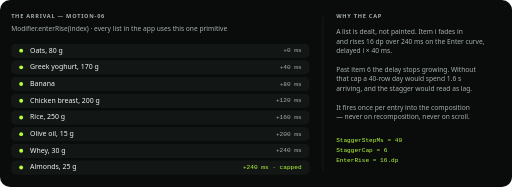
t = 0.00 s
t = 0.30 s: frame unchanged from t = 0.00 s, image omitted
t = 0.90 s: frame unchanged from t = 0.00 s, image omitted
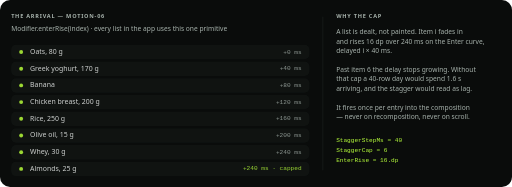
t = 1.30 s
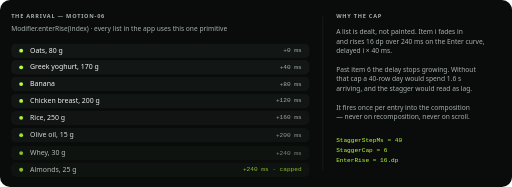
t = 1.73 s
t = 2.10 s: frame unchanged from t = 0.00 s, image omitted

The animated SVG that drew these frames (rendered in a browser with its animation timeline set to each time). Animation: 8 CSS @keyframes rules; one cycle of 2.60 s, repeats indefinitely.

<svg xmlns="http://www.w3.org/2000/svg" viewBox="0 0 920 336" width="920" height="336" role="img" aria-labelledby="t d">
<title id="t">The arrival stagger</title><desc id="d">Eight list rows arriving 40 ms apart, rising 16 dp over 240 ms, with the per-item delay capped at item 6.</desc>
<style>
  svg{--sp-settle:linear(0, 0.0163 2.78%, 0.0576 5.56%, 0.1146 8.33%, 0.1806 11.11%, 0.2506 13.89%, 0.3212 16.67%, 0.3901 19.44%, 0.4557 22.22%, 0.517 25%, 0.5735 27.78%, 0.6251 30.56%, 0.6716 33.33%, 0.7134 36.11%, 0.7506 38.89%, 0.7836 41.67%, 0.8127 44.44%, 0.8382 47.22%, 0.8605 50%, 0.88 52.78%, 0.8969 55.56%, 0.9116 58.33%, 0.9243 61.11%, 0.9353 63.89%, 0.9447 66.67%, 0.9528 69.44%, 0.9598 72.22%, 0.9658 75%, 0.9709 77.78%, 0.9753 80.56%, 0.979 83.33%, 0.9822 86.11%, 0.9849 88.89%, 0.9872 91.67%, 0.9892 94.44%, 0.9908 97.22%, 1);--sp-weighty:linear(0, 0.0155 2.78%, 0.0549 5.56%, 0.1096 8.33%, 0.1732 11.11%, 0.241 13.89%, 0.3099 16.67%, 0.3773 19.44%, 0.4419 22.22%, 0.5025 25%, 0.5588 27.78%, 0.6103 30.56%, 0.6571 33.33%, 0.6993 36.11%, 0.7371 38.89%, 0.7707 41.67%, 0.8006 44.44%, 0.8269 47.22%, 0.8501 50%, 0.8703 52.78%, 0.8881 55.56%, 0.9035 58.33%, 0.917 61.11%, 0.9287 63.89%, 0.9388 66.67%, 0.9475 69.44%, 0.955 72.22%, 0.9615 75%, 0.9671 77.78%, 0.9719 80.56%, 0.976 83.33%, 0.9796 86.11%, 0.9826 88.89%, 0.9852 91.67%, 0.9874 94.44%, 0.9893 97.22%, 1);--sp-lively:linear(0, 0.0147 2.78%, 0.0545 5.56%, 0.1136 8.33%, 0.1864 11.11%, 0.2684 13.89%, 0.3553 16.67%, 0.4439 19.44%, 0.5312 22.22%, 0.6151 25%, 0.6938 27.78%, 0.766 30.56%, 0.8311 33.33%, 0.8884 36.11%, 0.9379 38.89%, 0.9796 41.67%, 1.0139 44.44%, 1.0412 47.22%, 1.0621 50%, 1.0772 52.78%, 1.0872 55.56%, 1.0929 58.33%, 1.0948 61.11%, 1.0936 63.89%, 1.09 66.67%, 1.0846 69.44%, 1.0778 72.22%, 1.0701 75%, 1.0618 77.78%, 1.0535 80.56%, 1.0452 83.33%, 1.0372 86.11%, 1.0297 88.89%, 1.0228 91.67%, 1.0165 94.44%, 1.011 97.22%, 1)}
  .sans{font-family:ui-sans-serif, system-ui, -apple-system, Segoe UI, Roboto, Helvetica, Arial, sans-serif}
  .mono{font-family:ui-monospace, SFMono-Regular, Menlo, Consolas, monospace}
  text{fill:#F3F6F4;dominant-baseline:middle}
  .dim{fill:#A7B2AC}
  .lime{fill:#B8FF3C}
  .eyebrow{font-size:10px;font-weight:700;letter-spacing:1.4px;fill:#A7B2AC}
  .r0{animation:r0 2600ms infinite}
  @keyframes r0{
    0%,46.1538%{opacity:1;transform:translateY(0);animation-timing-function:cubic-bezier(0.3, 0, 0.8, 0.15)}
    53.8462%{opacity:0;transform:translateY(16px)}
    55.7692%{opacity:0;transform:translateY(16px);animation-timing-function:cubic-bezier(0.05, 0.7, 0.1, 1)}
    65%,100%{opacity:1;transform:translateY(0)}
  }
  .r1{animation:r1 2600ms infinite}
  @keyframes r1{
    0%,46.1538%{opacity:1;transform:translateY(0);animation-timing-function:cubic-bezier(0.3, 0, 0.8, 0.15)}
    53.8462%{opacity:0;transform:translateY(16px)}
    57.3077%{opacity:0;transform:translateY(16px);animation-timing-function:cubic-bezier(0.05, 0.7, 0.1, 1)}
    66.5385%,100%{opacity:1;transform:translateY(0)}
  }
  .r2{animation:r2 2600ms infinite}
  @keyframes r2{
    0%,46.1538%{opacity:1;transform:translateY(0);animation-timing-function:cubic-bezier(0.3, 0, 0.8, 0.15)}
    53.8462%{opacity:0;transform:translateY(16px)}
    58.8462%{opacity:0;transform:translateY(16px);animation-timing-function:cubic-bezier(0.05, 0.7, 0.1, 1)}
    68.0769%,100%{opacity:1;transform:translateY(0)}
  }
  .r3{animation:r3 2600ms infinite}
  @keyframes r3{
    0%,46.1538%{opacity:1;transform:translateY(0);animation-timing-function:cubic-bezier(0.3, 0, 0.8, 0.15)}
    53.8462%{opacity:0;transform:translateY(16px)}
    60.3846%{opacity:0;transform:translateY(16px);animation-timing-function:cubic-bezier(0.05, 0.7, 0.1, 1)}
    69.6154%,100%{opacity:1;transform:translateY(0)}
  }
  .r4{animation:r4 2600ms infinite}
  @keyframes r4{
    0%,46.1538%{opacity:1;transform:translateY(0);animation-timing-function:cubic-bezier(0.3, 0, 0.8, 0.15)}
    53.8462%{opacity:0;transform:translateY(16px)}
    61.9231%{opacity:0;transform:translateY(16px);animation-timing-function:cubic-bezier(0.05, 0.7, 0.1, 1)}
    71.1538%,100%{opacity:1;transform:translateY(0)}
  }
  .r5{animation:r5 2600ms infinite}
  @keyframes r5{
    0%,46.1538%{opacity:1;transform:translateY(0);animation-timing-function:cubic-bezier(0.3, 0, 0.8, 0.15)}
    53.8462%{opacity:0;transform:translateY(16px)}
    63.4615%{opacity:0;transform:translateY(16px);animation-timing-function:cubic-bezier(0.05, 0.7, 0.1, 1)}
    72.6923%,100%{opacity:1;transform:translateY(0)}
  }
  .r6{animation:r6 2600ms infinite}
  @keyframes r6{
    0%,46.1538%{opacity:1;transform:translateY(0);animation-timing-function:cubic-bezier(0.3, 0, 0.8, 0.15)}
    53.8462%{opacity:0;transform:translateY(16px)}
    65%{opacity:0;transform:translateY(16px);animation-timing-function:cubic-bezier(0.05, 0.7, 0.1, 1)}
    74.2308%,100%{opacity:1;transform:translateY(0)}
  }
  .r7{animation:r7 2600ms infinite}
  @keyframes r7{
    0%,46.1538%{opacity:1;transform:translateY(0);animation-timing-function:cubic-bezier(0.3, 0, 0.8, 0.15)}
    53.8462%{opacity:0;transform:translateY(16px)}
    65%{opacity:0;transform:translateY(16px);animation-timing-function:cubic-bezier(0.05, 0.7, 0.1, 1)}
    74.2308%,100%{opacity:1;transform:translateY(0)}
  }

  @media (prefers-reduced-motion: reduce){
    *{animation:none !important}
  }
</style>
<rect width="920" height="336" rx="18" fill="#0A0C0B"/>
<text class="sans eyebrow" x="20" y="30">THE ARRIVAL — MOTION-06</text>
<text class="sans dim" x="20" y="52" font-size="12">Modifier.enterRise(index) · every list in the app uses this one primitive</text>
  <g class="r0">
    <rect x="20" y="78" width="536" height="26" rx="9" fill="#121614"/>
    <circle cx="38" cy="91" r="3.5" fill="#B8FF3C"/>
    <text class="sans" x="54" y="91" font-size="12.5">Oats, 80 g</text>
    <text class="mono dim" x="542" y="91" font-size="11" text-anchor="end">+0 ms</text>
  </g>
  <g class="r1">
    <rect x="20" y="108" width="536" height="26" rx="9" fill="#121614"/>
    <circle cx="38" cy="121" r="3.5" fill="#B8FF3C"/>
    <text class="sans" x="54" y="121" font-size="12.5">Greek yoghurt, 170 g</text>
    <text class="mono dim" x="542" y="121" font-size="11" text-anchor="end">+40 ms</text>
  </g>
  <g class="r2">
    <rect x="20" y="138" width="536" height="26" rx="9" fill="#121614"/>
    <circle cx="38" cy="151" r="3.5" fill="#B8FF3C"/>
    <text class="sans" x="54" y="151" font-size="12.5">Banana</text>
    <text class="mono dim" x="542" y="151" font-size="11" text-anchor="end">+80 ms</text>
  </g>
  <g class="r3">
    <rect x="20" y="168" width="536" height="26" rx="9" fill="#121614"/>
    <circle cx="38" cy="181" r="3.5" fill="#B8FF3C"/>
    <text class="sans" x="54" y="181" font-size="12.5">Chicken breast, 200 g</text>
    <text class="mono dim" x="542" y="181" font-size="11" text-anchor="end">+120 ms</text>
  </g>
  <g class="r4">
    <rect x="20" y="198" width="536" height="26" rx="9" fill="#121614"/>
    <circle cx="38" cy="211" r="3.5" fill="#B8FF3C"/>
    <text class="sans" x="54" y="211" font-size="12.5">Rice, 250 g</text>
    <text class="mono dim" x="542" y="211" font-size="11" text-anchor="end">+160 ms</text>
  </g>
  <g class="r5">
    <rect x="20" y="228" width="536" height="26" rx="9" fill="#121614"/>
    <circle cx="38" cy="241" r="3.5" fill="#B8FF3C"/>
    <text class="sans" x="54" y="241" font-size="12.5">Olive oil, 15 g</text>
    <text class="mono dim" x="542" y="241" font-size="11" text-anchor="end">+200 ms</text>
  </g>
  <g class="r6">
    <rect x="20" y="258" width="536" height="26" rx="9" fill="#121614"/>
    <circle cx="38" cy="271" r="3.5" fill="#B8FF3C"/>
    <text class="sans" x="54" y="271" font-size="12.5">Whey, 30 g</text>
    <text class="mono dim" x="542" y="271" font-size="11" text-anchor="end">+240 ms</text>
  </g>
  <g class="r7">
    <rect x="20" y="288" width="536" height="26" rx="9" fill="#121614"/>
    <circle cx="38" cy="301" r="3.5" fill="#B8FF3C"/>
    <text class="sans" x="54" y="301" font-size="12.5">Almonds, 25 g</text>
    <text class="mono lime" x="542" y="301" font-size="11" text-anchor="end">+240 ms · capped</text>
  </g>
<line x1="580" y1="30" x2="580" y2="306" stroke="#232A26"/>
<text class="sans eyebrow" x="604" y="30">WHY THE CAP</text>
<text class="sans dim" x="604" y="58" font-size="12">A list is dealt, not painted. Item i fades in</text>
<text class="sans dim" x="604" y="75" font-size="12">and rises 16 dp over 240 ms on the Enter curve,</text>
<text class="sans dim" x="604" y="92" font-size="12">delayed i × 40 ms.</text>
<text class="sans dim" x="604" y="126" font-size="12">Past item 6 the delay stops growing. Without</text>
<text class="sans dim" x="604" y="143" font-size="12">that cap a 40-row day would spend 1.6 s</text>
<text class="sans dim" x="604" y="160" font-size="12">arriving, and the stagger would read as lag.</text>
<text class="sans dim" x="604" y="194" font-size="12">It fires once per entry into the composition</text>
<text class="sans dim" x="604" y="211" font-size="12">— never on recomposition, never on scroll.</text>
<text class="mono lime" x="604" y="252" font-size="11">StaggerStepMs = 40</text>
<text class="mono lime" x="604" y="270" font-size="11">StaggerCap    = 6</text>
<text class="mono lime" x="604" y="288" font-size="11">EnterRise     = 16.dp</text>
</svg>
